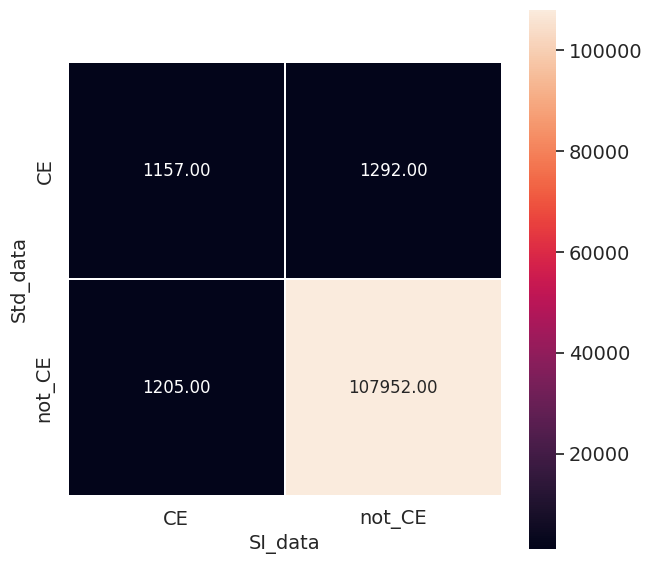

The matplotlib source for this figure:
import numpy as np
import pandas as pd
import matplotlib.pyplot as plt
import seaborn as sns
get_ipython().run_line_magic("matplotlib", " inline")


confusion = pd.DataFrame({'CE':[1157, 1205], 'not_CE':[1292, 107952]}, index=['CE', 'not_CE'])


confusion


plt.figure(figsize=(7,7))
rc={'xtick.labelsize': 14, 'ytick.labelsize': 14, 'axes.labelsize': 14}
sns.set(rc=rc)
heat=sns.heatmap(confusion, annot=True, linewidths=.1, fmt='1.2f', square=True)
heat.set(xlabel='SI_data', ylabel='Std_data')
fig = heat.get_figure()
fig.savefig('standardized_data_confusion.png', dpi=500, bbox_inches = "tight")
